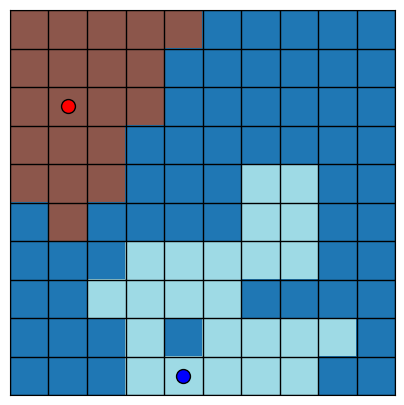

Python code for this plot:
import numpy as np
import matplotlib.pyplot as plt
import random

# 1) Parameters
grid_size = 10
steps     = 50
pause     = 0.2

# 2) State
# 0 = unvisited, 1 = visited by A1, 2 = visited by A2
grid = np.zeros((grid_size, grid_size), dtype=int)
agent_pos = {
    'A1': [2, 2],
    'A2': [7, 7],
}

# 3) Set up plot
fig, ax = plt.subplots(figsize=(5,5))
im = ax.imshow(grid, cmap='tab20', vmin=0, vmax=2, interpolation='none')

ax.set_xticks(np.arange(grid_size+1)-0.5, minor=True)
ax.set_yticks(np.arange(grid_size+1)-0.5, minor=True)
ax.grid(which='minor', color='black', linewidth=1)
ax.tick_params(which='both', bottom=False, left=False,
               labelbottom=False, labelleft=False)

# valid variable names for the scatter plots:
scatter_A1 = ax.scatter(agent_pos['A1'][1], agent_pos['A1'][0],
                        c='red',   s=100, edgecolors='black', label='A1')
scatter_A2 = ax.scatter(agent_pos['A2'][1], agent_pos['A2'][0],
                        c='blue',  s=100, edgecolors='black', label='A2')

plt.ion()
plt.show()

# 4) Animation loop
for _ in range(steps):
    for idx, (name, pos) in enumerate(agent_pos.items(), start=1):
        # Random move
        dr, dc = random.choice([(0,1),(0,-1),(1,0),(-1,0)])
        pos[0] = np.clip(pos[0] + dr, 0, grid_size-1)
        pos[1] = np.clip(pos[1] + dc, 0, grid_size-1)
        # Mark visited
        grid[pos[0], pos[1]] = idx

    # Redraw
    im.set_data(grid)
    scatter_A1.set_offsets((agent_pos['A1'][1], agent_pos['A1'][0]))
    scatter_A2.set_offsets((agent_pos['A2'][1], agent_pos['A2'][0]))

    fig.canvas.draw()
    plt.pause(pause)

plt.ioff()
plt.show()